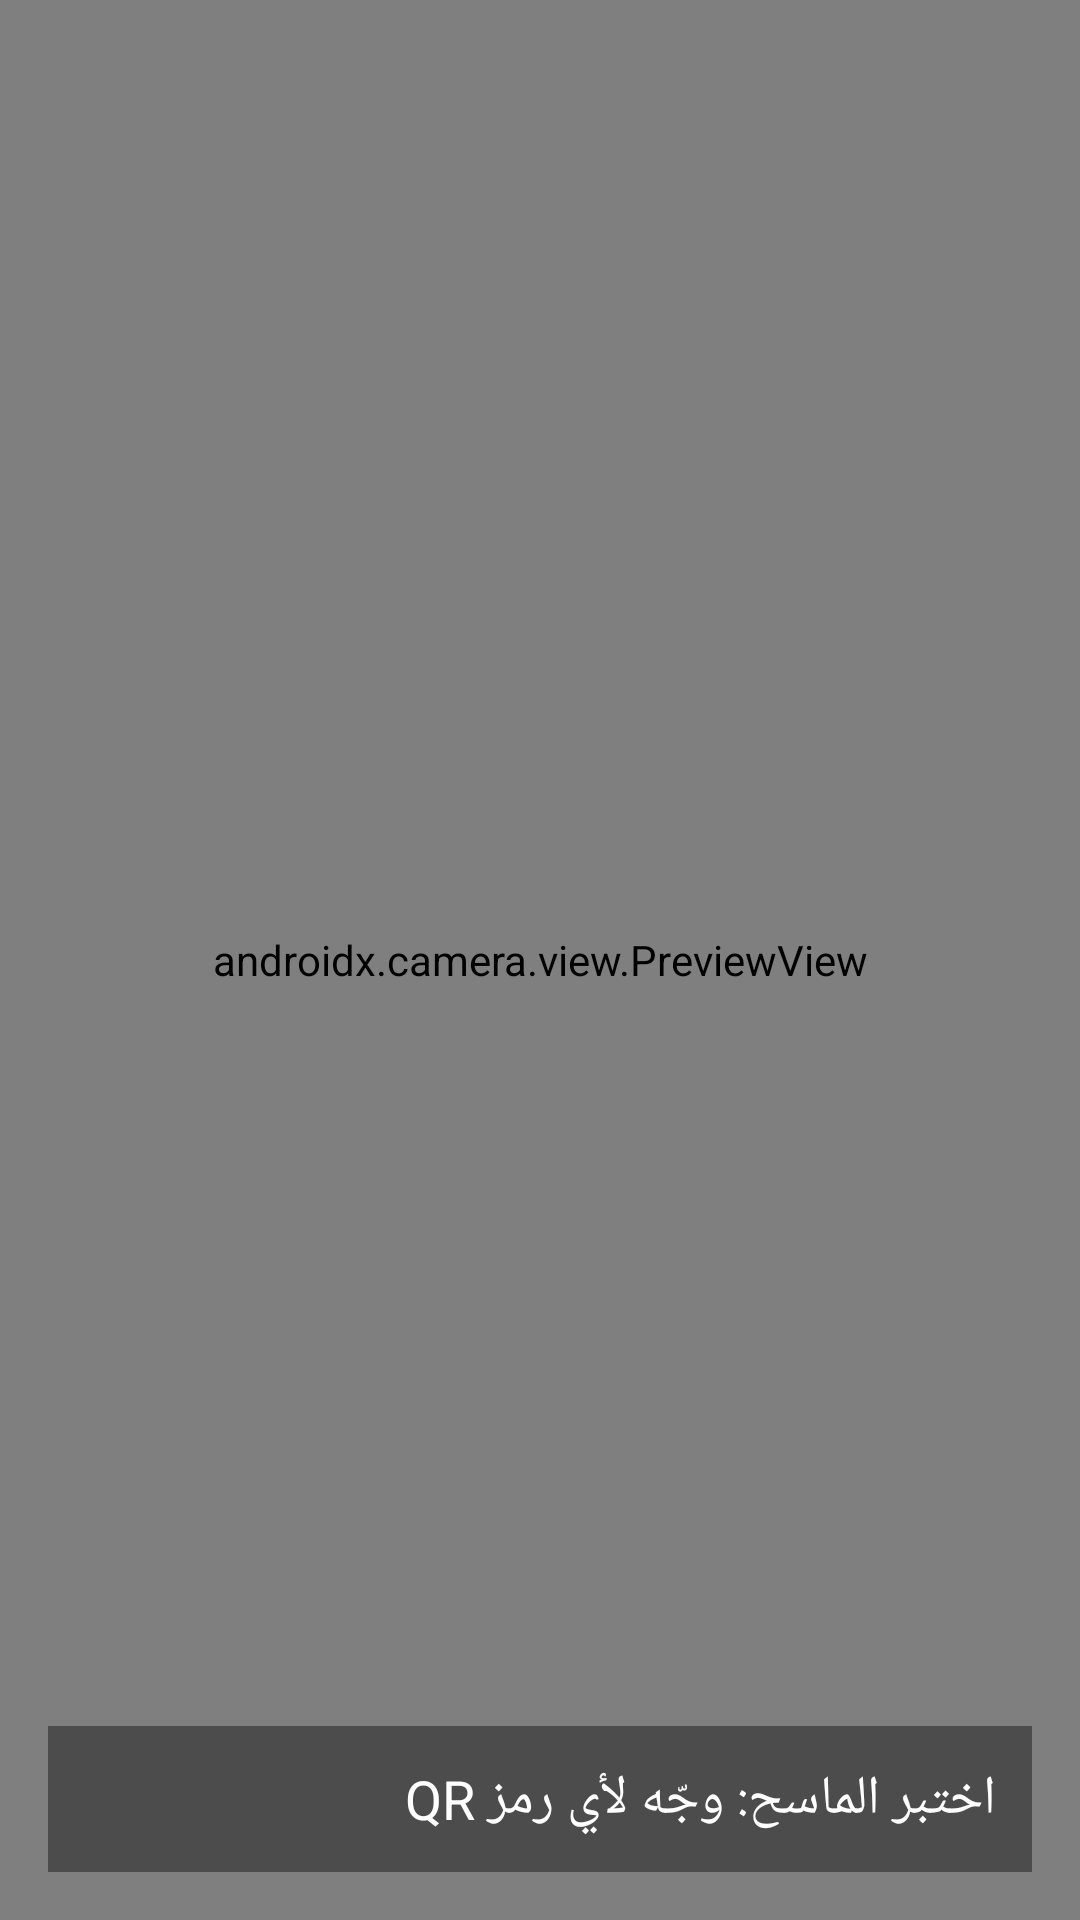

Write the Android layout XML for this screen, with the resource values it uses.
<!-- AndroidManifest.xml: application theme Theme.AlarmQR -->
<!-- res/layout/activity_qr_test.xml -->
<?xml version="1.0" encoding="utf-8"?>
<androidx.constraintlayout.widget.ConstraintLayout xmlns:android="http://schemas.android.com/apk/res/android"
    xmlns:app="http://schemas.android.com/apk/res-auto"
    android:layout_width="match_parent"
    android:layout_height="match_parent"
    android:background="#000000">

    <androidx.camera.view.PreviewView
        android:id="@+id/previewView"
        android:layout_width="0dp"
        android:layout_height="0dp"
        app:layout_constraintTop_toTopOf="parent"
        app:layout_constraintBottom_toBottomOf="parent"
        app:layout_constraintStart_toStartOf="parent"
        app:layout_constraintEnd_toEndOf="parent" />

    <TextView
        android:id="@+id/hintText"
        android:layout_width="0dp"
        android:layout_height="wrap_content"
        android:text="اختبر الماسح: وجّه لأي رمز QR"
        android:textColor="#FFFFFF"
        android:textSize="18sp"
        android:background="#66000000"
        android:padding="12dp"
        app:layout_constraintStart_toStartOf="parent"
        app:layout_constraintEnd_toEndOf="parent"
        app:layout_constraintBottom_toBottomOf="parent"
        android:layout_margin="16dp" />

</androidx.constraintlayout.widget.ConstraintLayout>
<!-- resources referenced by this layout -->
<resources>
  <style name="Theme.AlarmQR" parent="Theme.MaterialComponents.DayNight.NoActionBar">
          <item name="colorPrimary">@color/purple_500</item>
          <item name="android:statusBarColor" tools:targetApi="l">@color/purple_700</item>
      </style>
  <color name="purple_500">#FF6200EE</color>
  <color name="purple_700">#FF3700B3</color>
</resources>
